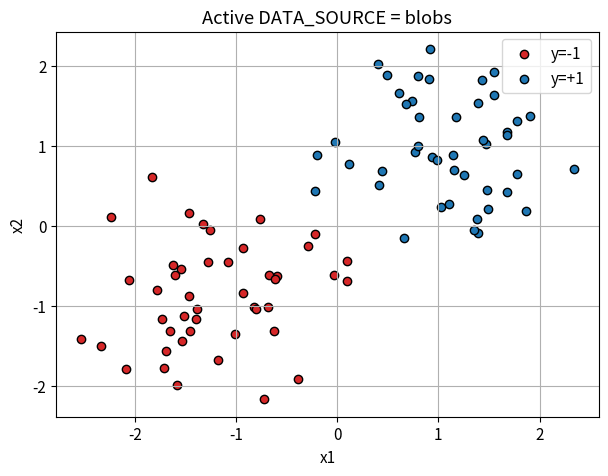
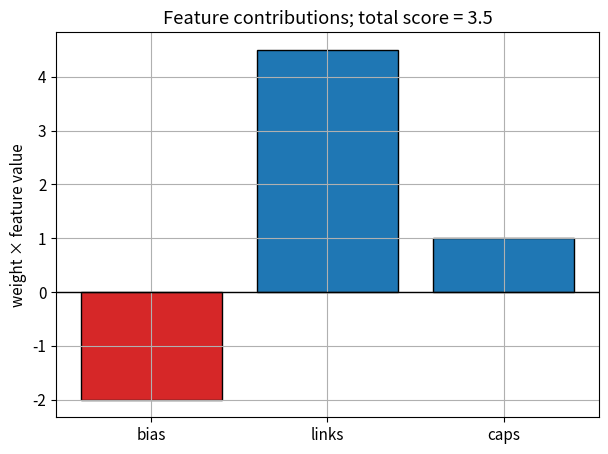
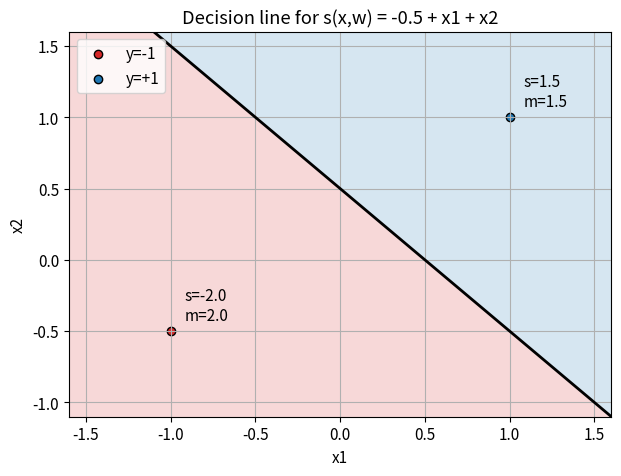
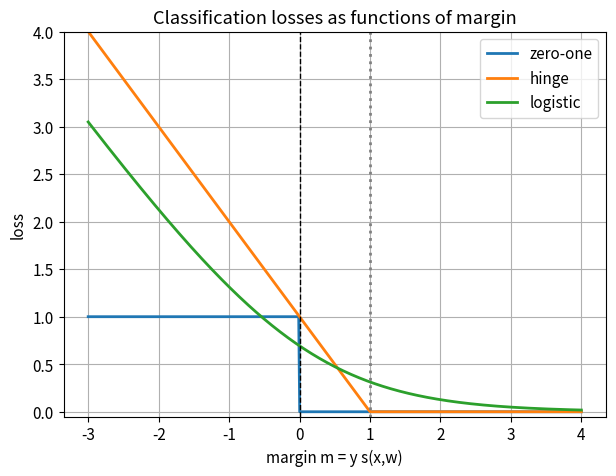
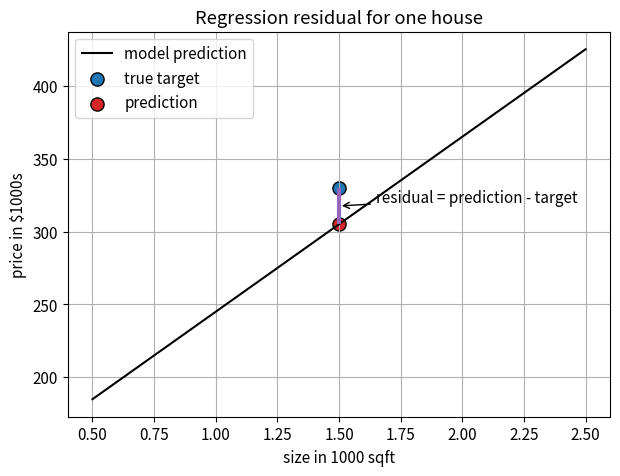
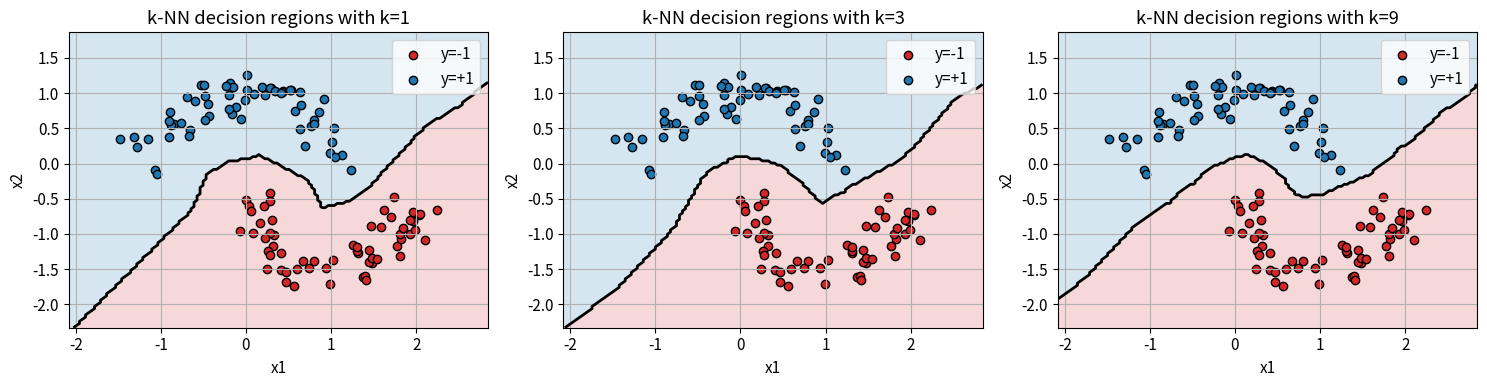
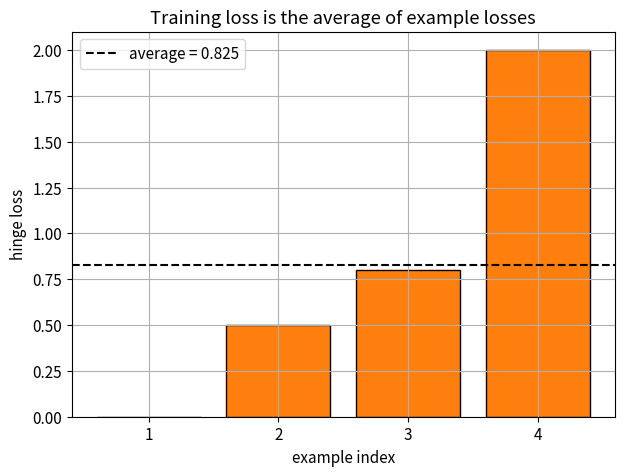
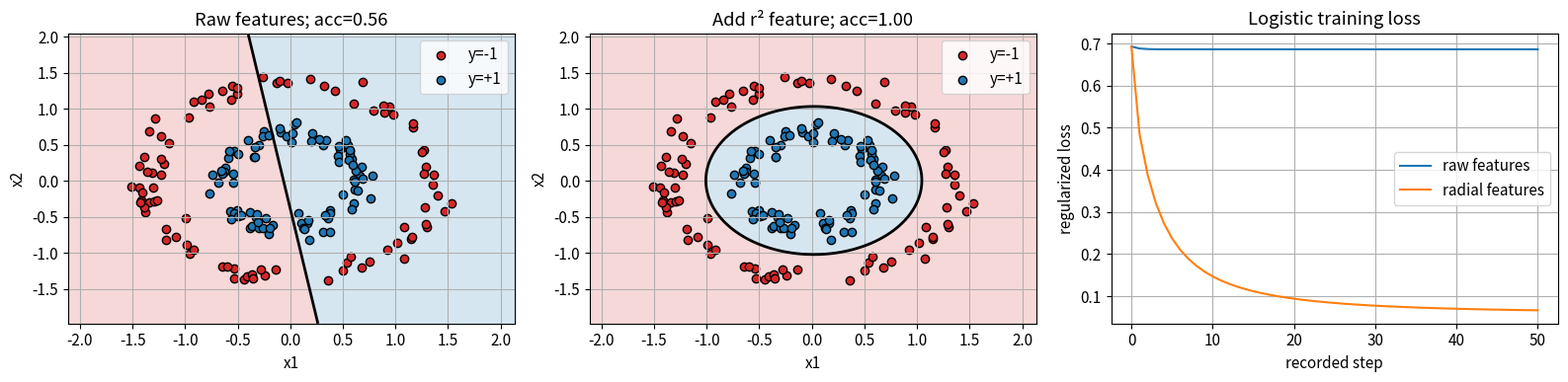
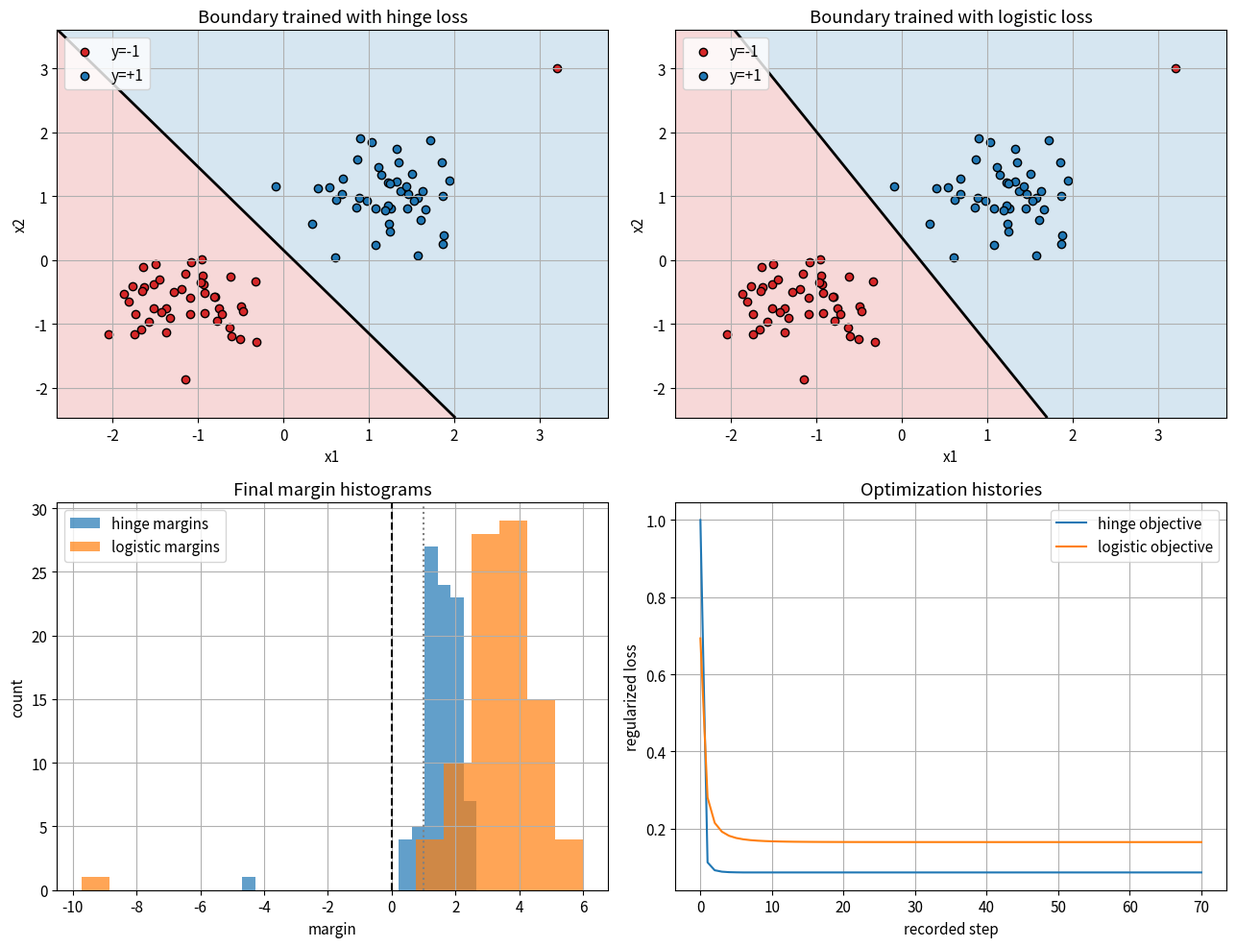
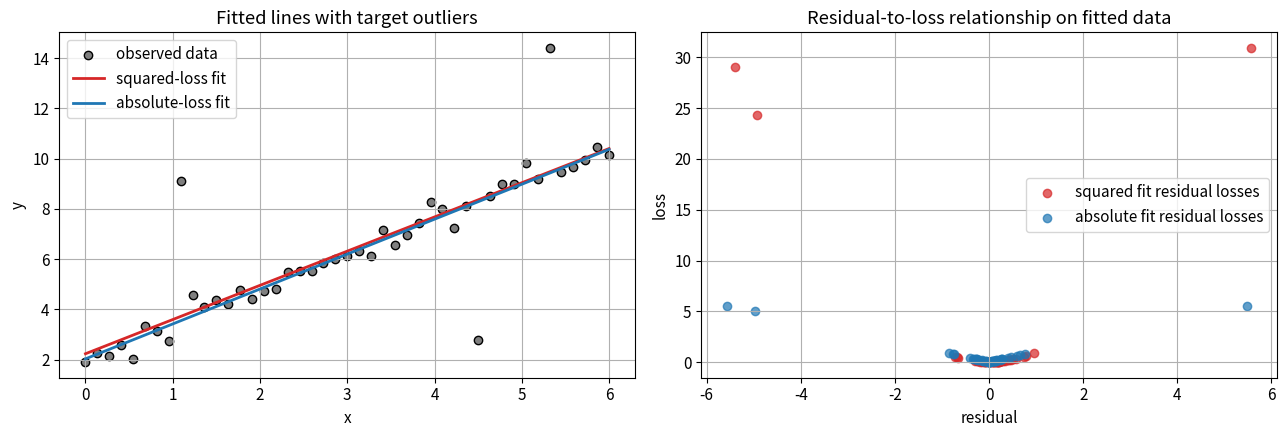
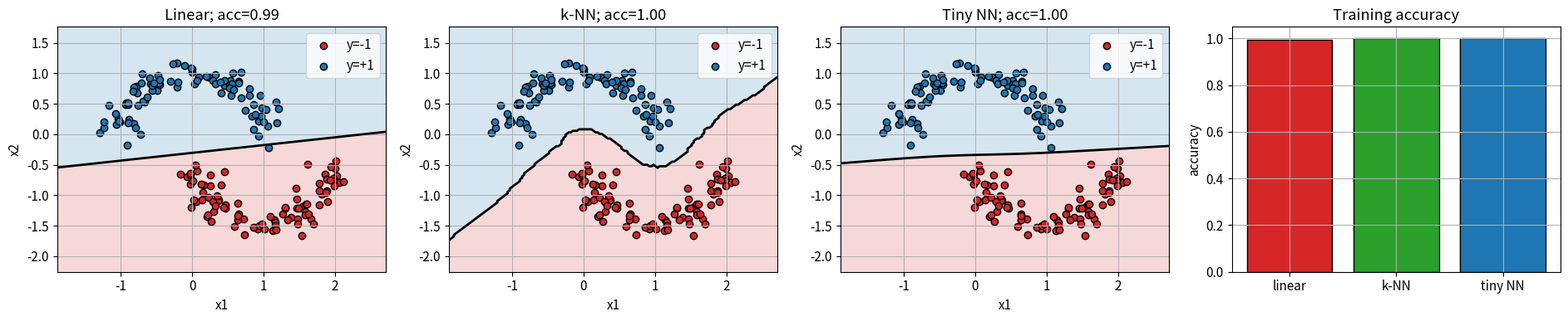
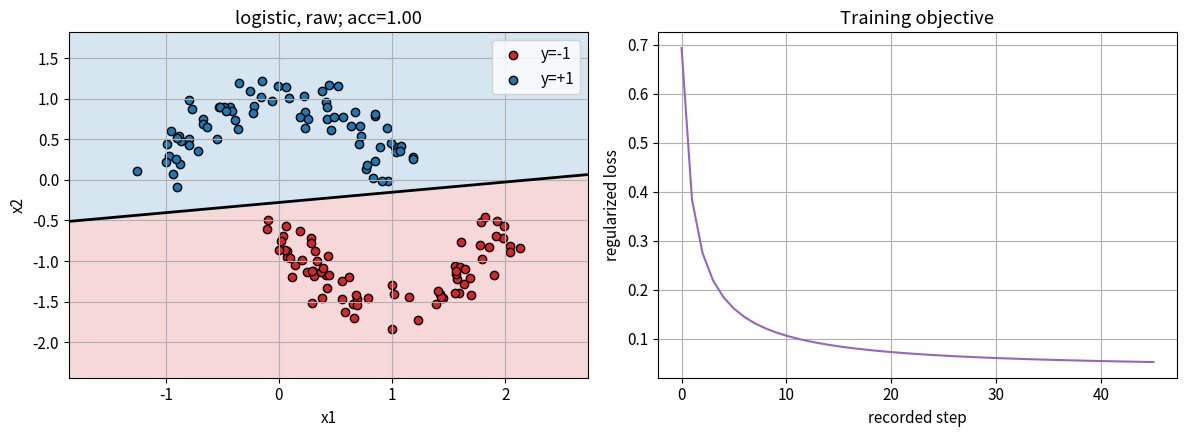

These charts were generated, in order, by the following Python code:
import numpy as np  # Load NumPy for arrays, vectorized math, and deterministic random number generation.
import matplotlib.pyplot as plt  # Load Matplotlib for all visualizations in the lesson.
from math import ceil  # Load ceil so grid layouts can be sized from the number of panels.
np.random.seed(22129)  # Seed the legacy NumPy generator so examples are reproducible in simple notebooks.
rng = np.random.default_rng(22129)  # Create a modern reproducible random generator for synthetic data.
plt.rcParams["figure.figsize"] = (7, 5)  # Set a readable default figure size for notebook plots.
plt.rcParams["axes.grid"] = True  # Turn on light grids so scores, margins, and residuals are easier to read.
plt.rcParams["font.size"] = 11  # Use a medium font size that remains readable in Colab.
def add_bias(X):  # Define a helper that adds an intercept feature to a two-dimensional array.
    X = np.asarray(X, dtype=float)  # Convert the input to a floating NumPy array so arithmetic is predictable.
    ones = np.ones((X.shape[0], 1))  # Create one bias value per row of the design matrix.
    return np.hstack([ones, X])  # Concatenate the bias column before the original features.
def sign_with_zero(scores):  # Define a sign function that keeps zero separate from positive and negative signs.
    scores = np.asarray(scores, dtype=float)  # Convert scores to an array so comparisons work elementwise.
    signs = np.where(scores > 0, 1, np.where(scores < 0, -1, 0))  # Return +1, -1, or 0 according to the score.
    return signs  # Return the computed signs to the caller.
def zero_one_loss(margins):  # Define zero-one loss as a function of classification margins.
    margins = np.asarray(margins, dtype=float)  # Convert the margin input to a floating NumPy array.
    return (margins <= 0).astype(float)  # Penalize every example whose margin is not positive.
def hinge_loss(margins):  # Define hinge loss as a function of classification margins.
    margins = np.asarray(margins, dtype=float)  # Convert the margin input to a floating NumPy array.
    return np.maximum(1.0 - margins, 0.0)  # Penalize margins below one and give zero loss after that.
def logistic_loss(margins):  # Define logistic loss as a numerically stable function of margins.
    margins = np.asarray(margins, dtype=float)  # Convert the margin input to a floating NumPy array.
    return np.logaddexp(0.0, -margins)  # Compute log(1 + exp(-margin)) without overflow.
def squared_loss(residuals):  # Define squared regression loss as a function of residuals.
    residuals = np.asarray(residuals, dtype=float)  # Convert residuals to a floating NumPy array.
    return residuals ** 2  # Square each residual to penalize large errors strongly.
def absolute_loss(residuals):  # Define absolute regression loss as a function of residuals.
    residuals = np.asarray(residuals, dtype=float)  # Convert residuals to a floating NumPy array.
    return np.abs(residuals)  # Take absolute values to measure error size robustly.
def feature_raw(X):  # Define the raw feature map phi(x) = (1, x1, x2).
    return add_bias(X)  # Add a bias feature to the original two coordinates.
def feature_radial(X):  # Define the radial feature map phi(x) = (1, x1, x2, x1^2 + x2^2).
    X = np.asarray(X, dtype=float)  # Convert the input points to a floating NumPy array.
    r2 = np.sum(X ** 2, axis=1, keepdims=True)  # Compute squared radius for each point.
    return np.hstack([np.ones((X.shape[0], 1)), X, r2])  # Return bias, raw coordinates, and squared radius.
def predict_scores(X, w, feature_fn=feature_raw):  # Define a score helper for any feature map and weight vector.
    Phi = feature_fn(X)  # Transform raw inputs into feature vectors.
    return Phi @ w  # Multiply features by weights to produce one score per example.
def accuracy_from_scores(X, y, w, feature_fn=feature_raw):  # Define an accuracy helper for binary scores.
    scores = predict_scores(X, w, feature_fn)  # Compute scores from the requested feature map.
    preds = np.where(scores >= 0, 1, -1)  # Convert scores to labels using zero as the boundary.
    return np.mean(preds == y)  # Return the fraction of labels predicted correctly.
def make_blobs_data(n_per_class=40, spread=0.55):  # Define a simple linearly separable blob dataset generator.
    neg = rng.normal(loc=(-1.2, -0.9), scale=spread, size=(n_per_class, 2))  # Sample negative-class points near the lower-left center.
    pos = rng.normal(loc=(1.1, 1.0), scale=spread, size=(n_per_class, 2))  # Sample positive-class points near the upper-right center.
    X = np.vstack([neg, pos])  # Stack negative and positive points into one matrix.
    y = np.hstack([-np.ones(n_per_class), np.ones(n_per_class)])  # Build labels with -1 for the first class and +1 for the second.
    return X, y  # Return features and labels.
def make_circles_data(n=160, noise=0.07):  # Define a concentric-circle dataset without relying on scikit-learn.
    half = n // 2  # Split the dataset evenly between inner and outer rings.
    angles_inner = rng.uniform(0.0, 2.0 * np.pi, half)  # Sample angles for inner-ring points.
    angles_outer = rng.uniform(0.0, 2.0 * np.pi, n - half)  # Sample angles for outer-ring points.
    inner_radius = 0.65 + rng.normal(0.0, noise, half)  # Add small radial noise to the inner ring.
    outer_radius = 1.35 + rng.normal(0.0, noise, n - half)  # Add small radial noise to the outer ring.
    inner = np.c_[inner_radius * np.cos(angles_inner), inner_radius * np.sin(angles_inner)]  # Convert inner polar coordinates to Cartesian coordinates.
    outer = np.c_[outer_radius * np.cos(angles_outer), outer_radius * np.sin(angles_outer)]  # Convert outer polar coordinates to Cartesian coordinates.
    X = np.vstack([inner, outer])  # Stack both rings into one feature matrix.
    y = np.hstack([np.ones(half), -np.ones(n - half)])  # Label the inner ring +1 and the outer ring -1.
    return X, y  # Return circle features and labels.
def make_moons_data(n=180, noise=0.12):  # Define a two-moons dataset without relying on scikit-learn.
    half = n // 2  # Split the dataset into two equally sized crescent arcs.
    t1 = rng.uniform(0.0, np.pi, half)  # Sample angles along the upper moon.
    t2 = rng.uniform(0.0, np.pi, n - half)  # Sample angles along the lower moon.
    moon1 = np.c_[np.cos(t1), np.sin(t1)]  # Convert upper-moon angles to coordinates.
    moon2 = np.c_[1.0 - np.cos(t2), -np.sin(t2) - 0.45]  # Convert lower-moon angles to shifted coordinates.
    X = np.vstack([moon1, moon2])  # Stack both moon-shaped classes into one matrix.
    X = X + rng.normal(0.0, noise, X.shape)  # Add isotropic noise so the task is realistic.
    y = np.hstack([np.ones(half), -np.ones(n - half)])  # Label the upper moon +1 and lower moon -1.
    return X, y  # Return moon features and labels.
def train_linear_classifier(X, y, loss_type="logistic", feature_fn=feature_raw, lr=0.1, steps=800, reg=0.001):  # Train a linear classifier by gradient descent.
    Phi = feature_fn(X)  # Build the design matrix from the chosen feature map.
    w = np.zeros(Phi.shape[1])  # Initialize all weights at zero for a neutral starting score.
    history = []  # Store loss values so we can plot optimization progress.
    for step in range(steps):  # Repeat gradient updates for a fixed number of steps.
        scores = Phi @ w  # Compute the current score for every training example.
        margins = y * scores  # Convert scores into signed margins using the true labels.
        if loss_type == "hinge":  # Choose the subgradient for hinge loss when requested.
            active = (margins < 1.0).astype(float)  # Mark examples still inside the hinge-loss margin band.
            grad = -(Phi.T @ (y * active)) / len(y) + reg * w  # Average the hinge subgradient and add L2 regularization.
            loss = np.mean(hinge_loss(margins)) + 0.5 * reg * np.sum(w ** 2)  # Compute regularized hinge objective value.
        else:  # Use logistic loss for every non-hinge request.
            coeff = -y / (1.0 + np.exp(margins))  # Compute d log(1+exp(-m)) / d score for each example.
            grad = (Phi.T @ coeff) / len(y) + reg * w  # Average the logistic gradient and add L2 regularization.
            loss = np.mean(logistic_loss(margins)) + 0.5 * reg * np.sum(w ** 2)  # Compute regularized logistic objective value.
        w = w - lr * grad  # Move weights in the negative-gradient direction.
        if step % 20 == 0 or step == steps - 1:  # Record enough points for a smooth but compact learning curve.
            history.append(loss)  # Save the current objective value.
    return w, np.array(history)  # Return trained weights and the recorded loss history.
def knn_predict(X_train, y_train, X_query, k=3):  # Predict labels using k-nearest neighbors with Euclidean distance.
    distances = np.sqrt(((X_query[:, None, :] - X_train[None, :, :]) ** 2).sum(axis=2))  # Compute all query-to-training distances.
    nearest = np.argsort(distances, axis=1)[:, :k]  # Keep the indices of the k closest training points for each query.
    votes = y_train[nearest].sum(axis=1)  # Sum labels among neighbors so positive sums vote +1 and negative sums vote -1.
    return np.where(votes >= 0, 1, -1)  # Break ties toward +1 and return predicted labels.
def plot_boundary(ax, X, y, score_fn, title, grid_steps=180):  # Plot a two-dimensional decision region from a score or label function.
    x_min, x_max = X[:, 0].min() - 0.6, X[:, 0].max() + 0.6  # Expand the horizontal plotting range beyond the data.
    y_min, y_max = X[:, 1].min() - 0.6, X[:, 1].max() + 0.6  # Expand the vertical plotting range beyond the data.
    xx, yy = np.meshgrid(np.linspace(x_min, x_max, grid_steps), np.linspace(y_min, y_max, grid_steps))  # Build a rectangular grid of evaluation points.
    grid = np.c_[xx.ravel(), yy.ravel()]  # Flatten the grid into a list of coordinate pairs.
    values = score_fn(grid).reshape(xx.shape)  # Evaluate the supplied function and reshape back to grid form.
    ax.contourf(xx, yy, values, levels=[-1e9, 0, 1e9], alpha=0.18, colors=["tab:red", "tab:blue"])  # Shade negative and positive decision regions.
    ax.contour(xx, yy, values, levels=[0], colors="black", linewidths=2)  # Draw the zero-score decision boundary.
    ax.scatter(X[y < 0, 0], X[y < 0, 1], c="tab:red", edgecolor="k", label="y=-1")  # Plot negative examples in red.
    ax.scatter(X[y > 0, 0], X[y > 0, 1], c="tab:blue", edgecolor="k", label="y=+1")  # Plot positive examples in blue.
    ax.set_title(title)  # Add the requested panel title.
    ax.set_xlabel("x1")  # Label the horizontal input coordinate.
    ax.set_ylabel("x2")  # Label the vertical input coordinate.
    ax.legend(loc="best")  # Show a legend so labels are identifiable.
def fit_regression_squared(X_design, y):  # Fit squared-loss linear regression by the normal equation.
    return np.linalg.pinv(X_design.T @ X_design) @ X_design.T @ y  # Use the pseudoinverse for numerical stability.
def fit_regression_absolute_gd(X_design, y, lr=0.03, steps=2500):  # Fit absolute-loss linear regression by subgradient descent.
    w = np.zeros(X_design.shape[1])  # Initialize regression weights at zero.
    for step in range(steps):  # Take a fixed number of subgradient steps.
        residuals = X_design @ w - y  # Compute current prediction errors.
        grad = X_design.T @ np.sign(residuals) / len(y)  # Average the subgradient of absolute loss.
        w = w - lr * grad  # Update weights in the downhill direction.
    return w  # Return the robust absolute-loss fit.
def train_tiny_nn(X, y, hidden=12, lr=0.05, steps=2500):  # Train a one-hidden-layer tanh neural network for binary classification.
    W1 = rng.normal(0.0, 0.8, size=(2, hidden))  # Initialize input-to-hidden weights with small random values.
    b1 = np.zeros(hidden)  # Initialize hidden-layer biases at zero.
    W2 = rng.normal(0.0, 0.8, size=hidden)  # Initialize hidden-to-output weights with small random values.
    b2 = 0.0  # Initialize the output bias at zero.
    y01 = (y > 0).astype(float)  # Convert labels from {-1,+1} into {0,1} for logistic output training.
    for step in range(steps):  # Run gradient descent for a fixed number of iterations.
        Z1 = X @ W1 + b1  # Compute hidden-layer preactivations z = Wx + b.
        H = np.tanh(Z1)  # Apply tanh nonlinearity to create curved features.
        logits = H @ W2 + b2  # Compute output logits from hidden features.
        probs = 1.0 / (1.0 + np.exp(-logits))  # Convert logits to probabilities with the sigmoid function.
        dlogits = (probs - y01) / len(y)  # Compute the averaged derivative of binary cross-entropy.
        grad_W2 = H.T @ dlogits  # Backpropagate to output weights.
        grad_b2 = dlogits.sum()  # Backpropagate to the output bias.
        dH = dlogits[:, None] * W2[None, :]  # Send output-layer error into hidden activations.
        dZ1 = dH * (1.0 - H ** 2)  # Multiply by the tanh derivative to get hidden preactivation gradients.
        grad_W1 = X.T @ dZ1  # Backpropagate to input-to-hidden weights.
        grad_b1 = dZ1.sum(axis=0)  # Backpropagate to hidden biases.
        W2 = W2 - lr * grad_W2  # Update output weights.
        b2 = b2 - lr * grad_b2  # Update output bias.
        W1 = W1 - lr * grad_W1  # Update hidden weights.
        b1 = b1 - lr * grad_b1  # Update hidden biases.
    return W1, b1, W2, b2  # Return all trained neural-network parameters.
def nn_scores(X, params):  # Compute signed neural-network scores from trained parameters.
    W1, b1, W2, b2 = params  # Unpack the trained network parameters.
    H = np.tanh(X @ W1 + b1)  # Recompute the hidden tanh features.
    return H @ W2 + b2  # Return output logits as classification scores.

DATA_SOURCE = "blobs"  # Choose "blobs", "circles", or "moons" as the active dataset for exploratory plots.
if DATA_SOURCE == "blobs":  # Select a linearly friendly dataset when the toggle is set to blobs.
    X_base, y_base = make_blobs_data(n_per_class=45, spread=0.6)  # Generate two Gaussian clusters with opposite labels.
elif DATA_SOURCE == "circles":  # Select a radially separable but not raw-linearly separable dataset when requested.
    X_base, y_base = make_circles_data(n=140, noise=0.08)  # Generate two concentric noisy rings.
else:  # Use moons as the failure-case dataset for raw linear boundaries.
    X_base, y_base = make_moons_data(n=160, noise=0.12)  # Generate two interleaving crescent-shaped classes.
fig, ax = plt.subplots()  # Create one plotting panel for the active dataset.
ax.scatter(X_base[y_base < 0, 0], X_base[y_base < 0, 1], c="tab:red", edgecolor="k", label="y=-1")  # Draw the negative class.
ax.scatter(X_base[y_base > 0, 0], X_base[y_base > 0, 1], c="tab:blue", edgecolor="k", label="y=+1")  # Draw the positive class.
ax.set_title(f"Active DATA_SOURCE = {DATA_SOURCE}")  # Show the chosen data source in the title.
ax.set_xlabel("x1")  # Label the horizontal feature.
ax.set_ylabel("x2")  # Label the vertical feature.
ax.legend()  # Add a legend for class labels.
plt.show()  # Render the dataset plot.

feature_names = ["bias", "links", "caps"]  # Name each coordinate of the toy email feature vector.
phi_email = np.array([1.0, 3.0, 2.0])  # Store phi(x) = (1, links, caps) for the sample email.
w_email = np.array([-2.0, 1.5, 0.5])  # Store the linear predictor weights for spam scoring.
contributions = w_email * phi_email  # Multiply coordinatewise to see each term in the dot product.
score_email = contributions.sum()  # Sum contributions to obtain w dot phi(x).
fig, ax = plt.subplots()  # Create a bar chart panel for feature contributions.
colors = ["tab:red" if c < 0 else "tab:blue" for c in contributions]  # Color negative pushes red and positive pushes blue.
ax.bar(feature_names, contributions, color=colors, edgecolor="black")  # Draw one contribution bar per feature.
ax.axhline(0.0, color="black", linewidth=1)  # Draw the zero line to separate positive and negative contributions.
ax.set_title(f"Feature contributions; total score = {score_email:.1f}")  # Put the final score in the title.
ax.set_ylabel("weight × feature value")  # Label the vertical axis as individual dot-product terms.
plt.show()  # Render the contribution chart.

X_e2 = np.array([[1.0, 1.0], [-1.0, -0.5]])  # Store the two hand-classified points.
y_e2 = np.array([1.0, -1.0])  # Store their labels in {-1,+1} form.
w_e2 = np.array([-0.5, 1.0, 1.0])  # Store weights for phi(x) = (1, x1, x2).
scores_e2 = feature_raw(X_e2) @ w_e2  # Compute scores for both points.
margins_e2 = y_e2 * scores_e2  # Compute signed margins by multiplying each score by its label.
fig, ax = plt.subplots()  # Create one panel for the decision line.
plot_boundary(ax, X_e2, y_e2, lambda G: feature_raw(G) @ w_e2, "Decision line for s(x,w) = -0.5 + x1 + x2", grid_steps=120)  # Draw the half-planes and boundary.
for i, point in enumerate(X_e2):  # Loop over the two points so each margin can be labeled.
    ax.annotate(f"s={scores_e2[i]:.1f}\nm={margins_e2[i]:.1f}", point + 0.08)  # Place score and margin text near the point.
plt.show()  # Render the decision-boundary plot.

m_grid = np.linspace(-3.0, 4.0, 500)  # Create a dense range of margin values for smooth loss curves.
fig, ax = plt.subplots()  # Create one panel for comparing classification losses.
ax.plot(m_grid, zero_one_loss(m_grid), label="zero-one", linewidth=2)  # Plot the discontinuous zero-one loss.
ax.plot(m_grid, hinge_loss(m_grid), label="hinge", linewidth=2)  # Plot the piecewise-linear hinge loss.
ax.plot(m_grid, logistic_loss(m_grid), label="logistic", linewidth=2)  # Plot the smooth logistic loss.
ax.axvline(0.0, color="black", linestyle="--", linewidth=1)  # Mark the boundary between wrong and correct signs.
ax.axvline(1.0, color="gray", linestyle=":", linewidth=2)  # Mark the hinge margin target.
ax.set_ylim(-0.05, 4.0)  # Limit the y-axis so the main comparison is visible.
ax.set_title("Classification losses as functions of margin")  # Add a descriptive title.
ax.set_xlabel("margin m = y s(x,w)")  # Label the horizontal axis with the margin definition.
ax.set_ylabel("loss")  # Label the vertical axis as loss.
ax.legend()  # Show curve labels.
plt.show()  # Render the loss-curve plot.

x_line = np.linspace(0.5, 2.5, 100)  # Create possible house sizes measured in thousands of square feet.
y_line = 50.0 + 120.0 * x_line + 25.0 * 3.0  # Compute predictions when bedrooms are fixed at three.
x_house = 1.5  # Store the example house size from the hand derivation.
y_true_house = 330.0  # Store the true price in thousands of dollars.
y_pred_house = 50.0 + 120.0 * x_house + 25.0 * 3.0  # Compute the model prediction for the example house.
fig, ax = plt.subplots()  # Create one panel for the regression line and residual.
ax.plot(x_line, y_line, color="black", label="model prediction")  # Plot the fitted linear prediction as size varies.
ax.scatter([x_house], [y_true_house], color="tab:blue", edgecolor="k", s=90, label="true target")  # Plot the observed target point.
ax.scatter([x_house], [y_pred_house], color="tab:red", edgecolor="k", s=90, label="prediction")  # Plot the model's prediction at the same x-value.
ax.annotate("residual = prediction - target", xy=(x_house, (y_true_house + y_pred_house) / 2), xytext=(1.65, 320), arrowprops={"arrowstyle": "->"})  # Label the vertical residual arrow.
ax.vlines(x_house, y_pred_house, y_true_house, colors="tab:purple", linewidth=3)  # Draw the residual as a vertical segment.
ax.set_title("Regression residual for one house")  # Add a title describing the plot.
ax.set_xlabel("size in 1000 sqft")  # Label the horizontal feature.
ax.set_ylabel("price in $1000s")  # Label the target axis.
ax.legend()  # Show the legend.
plt.show()  # Render the residual plot.

X_knn, y_knn = make_moons_data(n=120, noise=0.16)  # Generate a curved two-moons dataset where local methods help.
k_values = [1, 3, 9]  # Choose small, medium, and larger neighborhood sizes.
fig, axes = plt.subplots(1, 3, figsize=(15, 4))  # Create one panel per k value.
for ax, k in zip(axes, k_values):  # Loop over panels and neighborhood sizes together.
    score_fn = lambda G, kk=k: knn_predict(X_knn, y_knn, G, k=kk)  # Define a label-valued prediction function for this k.
    plot_boundary(ax, X_knn, y_knn, score_fn, f"k-NN decision regions with k={k}", grid_steps=140)  # Plot the induced decision regions.
plt.tight_layout()  # Adjust panel spacing to avoid label overlap.
plt.show()  # Render the three k-NN decision-region plots.

scores_a1 = np.array([2.0, 0.5, -0.2, 1.0])  # Store the four fixed model scores from the hand calculation.
y_a1 = np.array([1.0, 1.0, -1.0, -1.0])  # Store the four true labels.
margins_a1 = y_a1 * scores_a1  # Compute one margin per example.
losses_a1 = hinge_loss(margins_a1)  # Compute one hinge loss per margin.
train_loss_a1 = losses_a1.mean()  # Average the per-example losses to obtain training loss.
fig, ax = plt.subplots()  # Create one panel for per-example losses.
ax.bar(np.arange(1, 5), losses_a1, color="tab:orange", edgecolor="black")  # Plot one loss bar per training example.
ax.axhline(train_loss_a1, color="black", linestyle="--", label=f"average = {train_loss_a1:.3f}")  # Draw the average training loss.
ax.set_xticks(np.arange(1, 5))  # Place x-ticks at example numbers.
ax.set_xlabel("example index")  # Label the horizontal axis.
ax.set_ylabel("hinge loss")  # Label the vertical axis.
ax.set_title("Training loss is the average of example losses")  # Add a descriptive title.
ax.legend()  # Show the average-loss legend.
plt.show()  # Render the loss-bar plot.

X_circ, y_circ = make_circles_data(n=180, noise=0.08)  # Generate concentric circles that break raw linear separation.
w_raw_circ, hist_raw_circ = train_linear_classifier(X_circ, y_circ, loss_type="logistic", feature_fn=feature_raw, lr=0.2, steps=1000)  # Train a raw linear classifier on (1,x1,x2).
w_rad_circ, hist_rad_circ = train_linear_classifier(X_circ, y_circ, loss_type="logistic", feature_fn=feature_radial, lr=0.2, steps=1000)  # Train a linear classifier after adding radius squared.
acc_raw_circ = accuracy_from_scores(X_circ, y_circ, w_raw_circ, feature_raw)  # Measure training accuracy with raw features.
acc_rad_circ = accuracy_from_scores(X_circ, y_circ, w_rad_circ, feature_radial)  # Measure training accuracy with radial features.
fig, axes = plt.subplots(1, 3, figsize=(16, 4))  # Create panels for raw boundary, radial boundary, and loss curves.
plot_boundary(axes[0], X_circ, y_circ, lambda G: feature_raw(G) @ w_raw_circ, f"Raw features; acc={acc_raw_circ:.2f}", grid_steps=160)  # Plot the raw-feature linear boundary.
plot_boundary(axes[1], X_circ, y_circ, lambda G: feature_radial(G) @ w_rad_circ, f"Add r² feature; acc={acc_rad_circ:.2f}", grid_steps=160)  # Plot the radial-feature boundary.
axes[2].plot(hist_raw_circ, label="raw features")  # Plot the raw-feature optimization history.
axes[2].plot(hist_rad_circ, label="radial features")  # Plot the radial-feature optimization history.
axes[2].set_title("Logistic training loss")  # Title the loss-history panel.
axes[2].set_xlabel("recorded step")  # Label the horizontal axis by recorded checkpoints.
axes[2].set_ylabel("regularized loss")  # Label the vertical axis by objective value.
axes[2].legend()  # Add a legend for the two feature maps.
plt.tight_layout()  # Adjust spacing between panels.
plt.show()  # Render all feature-engineering plots.

X_out, y_out = make_blobs_data(n_per_class=45, spread=0.45)  # Generate an almost linearly separable dataset.
X_out = np.vstack([X_out, np.array([[3.2, 3.0]])])  # Add one far-away point in the positive-looking region.
y_out = np.hstack([y_out, np.array([-1.0])])  # Deliberately label the far-away point as negative to make it an outlier.
w_hinge_out, hist_hinge_out = train_linear_classifier(X_out, y_out, loss_type="hinge", feature_fn=feature_raw, lr=0.05, steps=1400, reg=0.002)  # Train with hinge loss.
w_log_out, hist_log_out = train_linear_classifier(X_out, y_out, loss_type="logistic", feature_fn=feature_raw, lr=0.12, steps=1400, reg=0.002)  # Train with logistic loss.
margins_hinge_out = y_out * (feature_raw(X_out) @ w_hinge_out)  # Compute final margins under the hinge-trained model.
margins_log_out = y_out * (feature_raw(X_out) @ w_log_out)  # Compute final margins under the logistic-trained model.
fig, axes = plt.subplots(2, 2, figsize=(13, 10))  # Create a two-by-two comparison layout.
plot_boundary(axes[0, 0], X_out, y_out, lambda G: feature_raw(G) @ w_hinge_out, "Boundary trained with hinge loss", grid_steps=150)  # Plot the hinge-trained boundary.
plot_boundary(axes[0, 1], X_out, y_out, lambda G: feature_raw(G) @ w_log_out, "Boundary trained with logistic loss", grid_steps=150)  # Plot the logistic-trained boundary.
axes[1, 0].hist(margins_hinge_out, bins=18, alpha=0.7, label="hinge margins")  # Plot the hinge model's margin distribution.
axes[1, 0].hist(margins_log_out, bins=18, alpha=0.7, label="logistic margins")  # Overlay the logistic model's margin distribution.
axes[1, 0].axvline(0.0, color="black", linestyle="--")  # Mark the wrong-versus-correct margin threshold.
axes[1, 0].axvline(1.0, color="gray", linestyle=":")  # Mark the hinge-loss zero threshold.
axes[1, 0].set_title("Final margin histograms")  # Add a histogram title.
axes[1, 0].set_xlabel("margin")  # Label the histogram x-axis.
axes[1, 0].set_ylabel("count")  # Label the histogram y-axis.
axes[1, 0].legend()  # Show histogram labels.
axes[1, 1].plot(hist_hinge_out, label="hinge objective")  # Plot the hinge training curve.
axes[1, 1].plot(hist_log_out, label="logistic objective")  # Plot the logistic training curve.
axes[1, 1].set_title("Optimization histories")  # Add a title to the training curves.
axes[1, 1].set_xlabel("recorded step")  # Label the training-curve x-axis.
axes[1, 1].set_ylabel("regularized loss")  # Label the training-curve y-axis.
axes[1, 1].legend()  # Show curve labels.
plt.tight_layout()  # Improve spacing between comparison panels.
plt.show()  # Render the outlier comparison.

x_reg = np.linspace(0.0, 6.0, 45)  # Create one-dimensional regression inputs.
y_clean = 2.0 + 1.4 * x_reg + rng.normal(0.0, 0.35, size=x_reg.shape)  # Generate mostly linear targets with moderate noise.
y_reg = y_clean.copy()  # Copy the clean targets before adding contamination.
y_reg[[8, 33, 39]] += np.array([5.5, -6.0, 5.0])  # Add three large target outliers.
X_reg_design = np.c_[np.ones_like(x_reg), x_reg]  # Build a design matrix with bias and slope features.
w_sq = fit_regression_squared(X_reg_design, y_reg)  # Fit the closed-form squared-loss line.
w_abs = fit_regression_absolute_gd(X_reg_design, y_reg, lr=0.025, steps=4000)  # Fit the absolute-loss line by subgradient descent.
y_sq_line = X_reg_design @ w_sq  # Compute squared-loss predictions at observed x-values.
y_abs_line = X_reg_design @ w_abs  # Compute absolute-loss predictions at observed x-values.
res_sq = y_sq_line - y_reg  # Compute residuals from the squared-loss fit.
res_abs = y_abs_line - y_reg  # Compute residuals from the absolute-loss fit.
fig, axes = plt.subplots(1, 2, figsize=(13, 4.5))  # Create panels for fitted lines and residual losses.
axes[0].scatter(x_reg, y_reg, color="tab:gray", edgecolor="k", label="observed data")  # Plot the contaminated data.
axes[0].plot(x_reg, y_sq_line, color="tab:red", linewidth=2, label="squared-loss fit")  # Plot the squared-loss fitted line.
axes[0].plot(x_reg, y_abs_line, color="tab:blue", linewidth=2, label="absolute-loss fit")  # Plot the absolute-loss fitted line.
axes[0].set_title("Fitted lines with target outliers")  # Title the fitted-line panel.
axes[0].set_xlabel("x")  # Label the input axis.
axes[0].set_ylabel("y")  # Label the target axis.
axes[0].legend()  # Show fit labels.
axes[1].scatter(res_sq, squared_loss(res_sq), color="tab:red", alpha=0.7, label="squared fit residual losses")  # Plot squared penalties for squared-fit residuals.
axes[1].scatter(res_abs, absolute_loss(res_abs), color="tab:blue", alpha=0.7, label="absolute fit residual losses")  # Plot absolute penalties for absolute-fit residuals.
axes[1].set_title("Residual-to-loss relationship on fitted data")  # Title the residual-loss panel.
axes[1].set_xlabel("residual")  # Label the residual axis.
axes[1].set_ylabel("loss")  # Label the loss axis.
axes[1].legend()  # Show residual-loss labels.
plt.tight_layout()  # Prevent panel labels from overlapping.
plt.show()  # Render the regression outlier comparison.

X_moon, y_moon = make_moons_data(n=180, noise=0.13)  # Generate a curved two-moons dataset.
w_linear_moon, hist_linear_moon = train_linear_classifier(X_moon, y_moon, loss_type="logistic", feature_fn=feature_raw, lr=0.15, steps=1600, reg=0.001)  # Train a raw linear logistic classifier.
nn_params_moon = train_tiny_nn(X_moon, y_moon, hidden=16, lr=0.08, steps=3500)  # Train a small one-hidden-layer neural network.
linear_preds_moon = np.where(feature_raw(X_moon) @ w_linear_moon >= 0, 1, -1)  # Convert linear scores to labels.
knn_preds_moon = knn_predict(X_moon, y_moon, X_moon, k=7)  # Predict the training set with k-NN using k=7.
nn_preds_moon = np.where(nn_scores(X_moon, nn_params_moon) >= 0, 1, -1)  # Convert neural-network logits to labels.
acc_linear_moon = np.mean(linear_preds_moon == y_moon)  # Compute raw linear training accuracy.
acc_knn_moon = np.mean(knn_preds_moon == y_moon)  # Compute k-NN training accuracy.
acc_nn_moon = np.mean(nn_preds_moon == y_moon)  # Compute neural-network training accuracy.
fig, axes = plt.subplots(1, 4, figsize=(19, 4))  # Create three boundary panels plus one accuracy panel.
plot_boundary(axes[0], X_moon, y_moon, lambda G: feature_raw(G) @ w_linear_moon, f"Linear; acc={acc_linear_moon:.2f}", grid_steps=160)  # Plot the raw linear boundary failure.
plot_boundary(axes[1], X_moon, y_moon, lambda G: knn_predict(X_moon, y_moon, G, k=7), f"k-NN; acc={acc_knn_moon:.2f}", grid_steps=160)  # Plot the flexible local-voting boundary.
plot_boundary(axes[2], X_moon, y_moon, lambda G: nn_scores(G, nn_params_moon), f"Tiny NN; acc={acc_nn_moon:.2f}", grid_steps=160)  # Plot the neural-network boundary.
axes[3].bar(["linear", "k-NN", "tiny NN"], [acc_linear_moon, acc_knn_moon, acc_nn_moon], color=["tab:red", "tab:green", "tab:blue"], edgecolor="black")  # Plot training accuracies side by side.
axes[3].set_ylim(0.0, 1.05)  # Use the full accuracy range from zero to one.
axes[3].set_title("Training accuracy")  # Title the accuracy panel.
axes[3].set_ylabel("accuracy")  # Label the accuracy axis.
plt.tight_layout()  # Improve spacing for the four-panel figure.
plt.show()  # Render the non-linear predictor comparison.

try:  # Try to import widget tools when running in a notebook environment.
    from ipywidgets import interact, Dropdown, IntSlider, FloatSlider  # Import interactive controls for live experiments.
    widgets_available = True  # Record that interactive widgets are available.
except Exception:  # Fall back gracefully when ipywidgets is not installed.
    widgets_available = False  # Record that the notebook should use a static fallback.
def run_reflex_experiment(loss_type="logistic", feature_map="raw", dataset="moons", steps=900, learning_rate=0.12):  # Define the interactive experiment function.
    if dataset == "blobs":  # Choose the linearly friendly dataset when requested.
        X_exp, y_exp = make_blobs_data(n_per_class=45, spread=0.55)  # Generate blob data for the experiment.
    elif dataset == "circles":  # Choose the radial feature-engineering dataset when requested.
        X_exp, y_exp = make_circles_data(n=150, noise=0.08)  # Generate circle data for the experiment.
    else:  # Use moons as the default non-linear failure case.
        X_exp, y_exp = make_moons_data(n=150, noise=0.13)  # Generate moon data for the experiment.
    chosen_feature_fn = feature_radial if feature_map == "radial" else feature_raw  # Select raw or radial feature mapping.
    w_exp, hist_exp = train_linear_classifier(X_exp, y_exp, loss_type=loss_type, feature_fn=chosen_feature_fn, lr=learning_rate, steps=steps, reg=0.001)  # Train the selected linear-in-features model.
    acc_exp = accuracy_from_scores(X_exp, y_exp, w_exp, chosen_feature_fn)  # Compute training accuracy for the selected setup.
    fig, axes = plt.subplots(1, 2, figsize=(12, 4.5))  # Create panels for the boundary and optimization curve.
    plot_boundary(axes[0], X_exp, y_exp, lambda G: chosen_feature_fn(G) @ w_exp, f"{loss_type}, {feature_map}; acc={acc_exp:.2f}", grid_steps=150)  # Draw the learned decision boundary.
    axes[1].plot(hist_exp, color="tab:purple")  # Plot the recorded training loss values.
    axes[1].set_title("Training objective")  # Title the optimization panel.
    axes[1].set_xlabel("recorded step")  # Label the horizontal axis by checkpoint index.
    axes[1].set_ylabel("regularized loss")  # Label the vertical axis as objective value.
    plt.tight_layout()  # Keep the two panels readable.
    plt.show()  # Render the experiment output.
if widgets_available:  # Use live widgets when the environment supports them.
    interact(run_reflex_experiment, loss_type=Dropdown(options=["logistic", "hinge"], value="logistic"), feature_map=Dropdown(options=["raw", "radial"], value="raw"), dataset=Dropdown(options=["blobs", "circles", "moons"], value="moons"), steps=IntSlider(min=200, max=1600, step=100, value=900), learning_rate=FloatSlider(min=0.02, max=0.30, step=0.02, value=0.12))  # Display dropdowns and sliders that retrain on change.
else:  # Provide a runnable static version when widgets are unavailable.
    run_reflex_experiment(loss_type="logistic", feature_map="raw", dataset="moons", steps=900, learning_rate=0.12)  # Run one default experiment without interactive controls.
